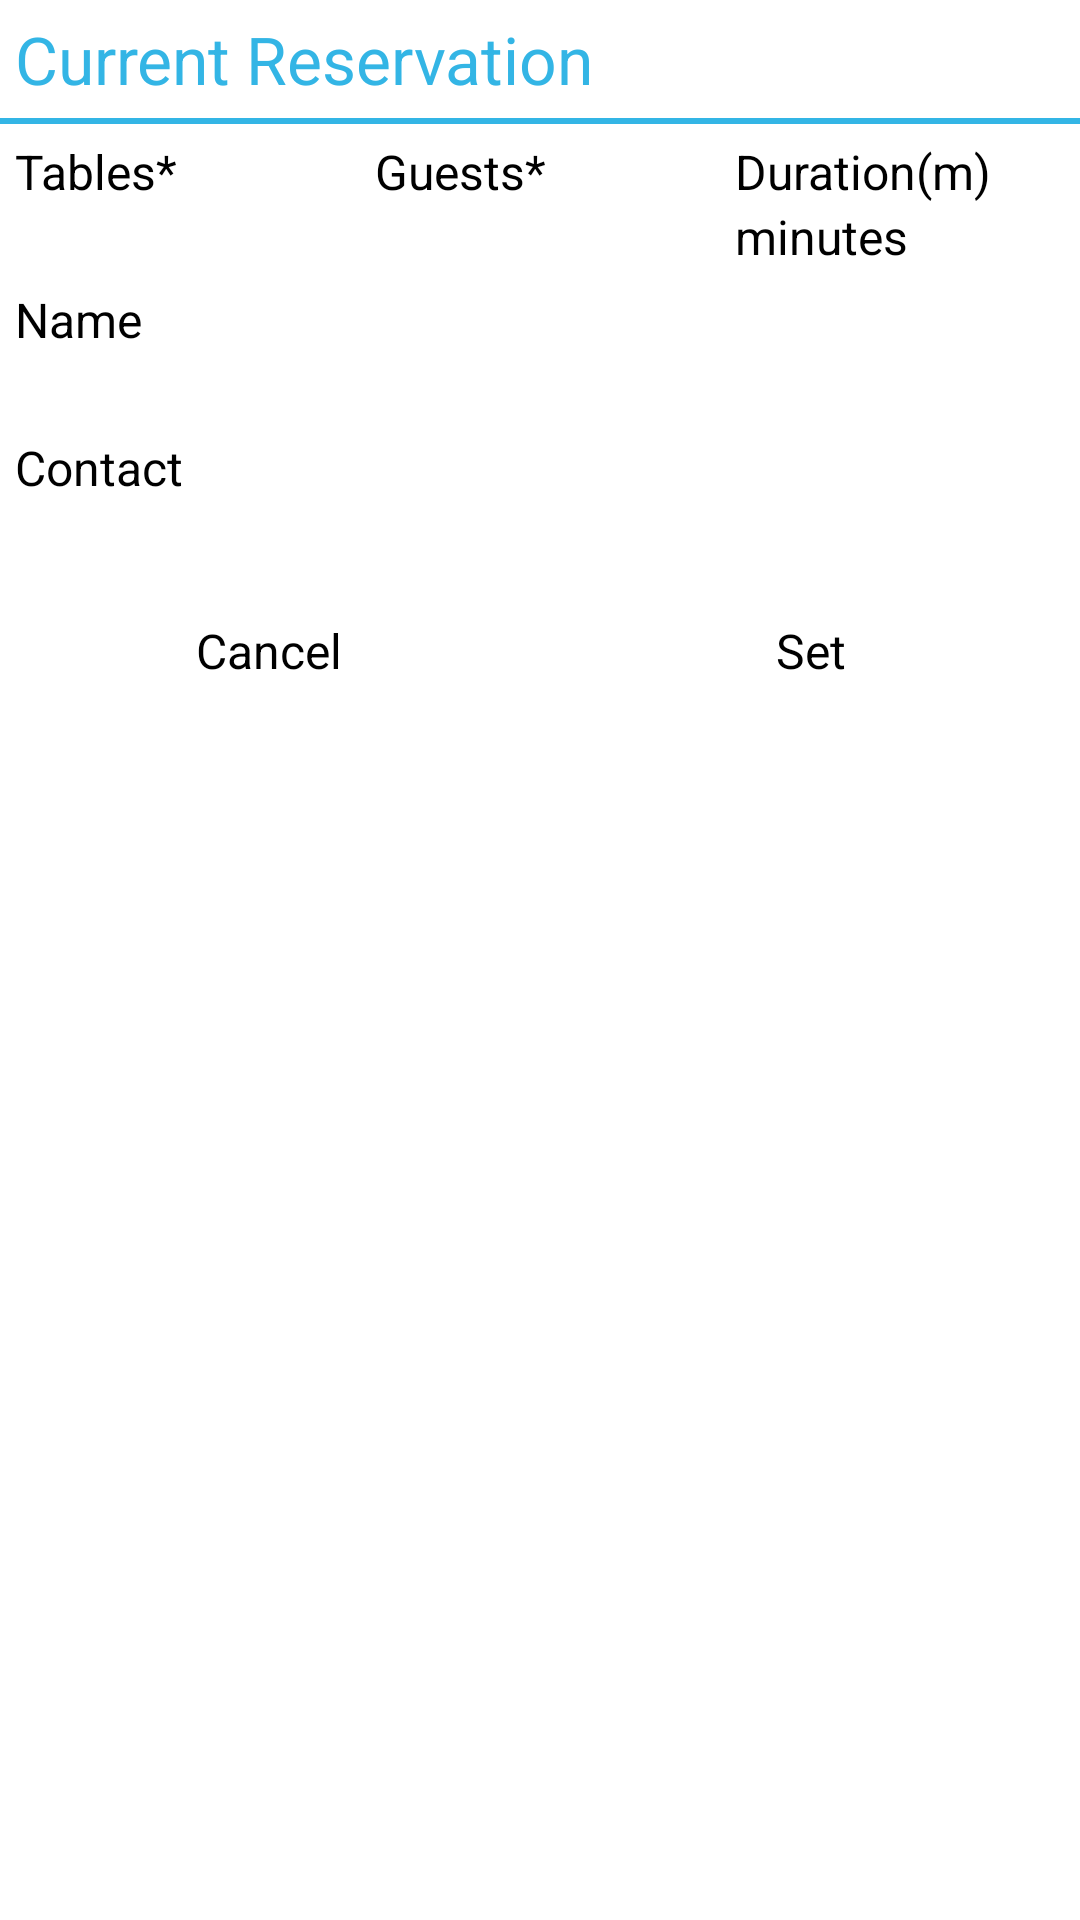

Android layout source for this screen:
<!-- AndroidManifest.xml: application theme Theme.Sherlock.Light.DarkActionBar -->
<!-- res/layout/add_live_booking.xml -->
<LinearLayout xmlns:android="http://schemas.android.com/apk/res/android"
    android:id="@+id/edit_num"
    android:layout_width="fill_parent"
    android:layout_height="fill_parent"
    android:layout_gravity="center"
    android:orientation="vertical" >

    <TextView
        android:id="@+id/crd_Head"
        android:layout_width="match_parent"
        android:layout_height="wrap_content"
        android:layout_marginBottom="5sp"
        android:layout_marginLeft="5sp"
        android:layout_marginRight="5sp"
        android:layout_marginTop="5sp"
        android:gravity="left"
        android:text="@string/crd_Header"
        android:textColor="@color/HoloBlue"
        android:textIsSelectable="true"
        android:textSize="22sp"
        />
    
    <TextView
        android:id="@+id/crd_Err"
        android:layout_width="match_parent"
        android:layout_height="wrap_content"        
        android:gravity="left"
        android:visibility="gone"
        android:textColor="@color/Red"        
        android:textSize="12sp" />       
    <View style="@style/ThickHoloBlueDividerHor" />

    <LinearLayout
        android:layout_width="fill_parent"
        android:layout_height="wrap_content"
        android:baselineAligned="false"
        android:orientation="horizontal" >

        <LinearLayout
            android:layout_width="fill_parent"
            android:layout_height="wrap_content"
            android:layout_weight="1"
            android:orientation="vertical" >

            <TextView
                android:id="@+id/num_tables_header"
                android:layout_width="fill_parent"
                android:layout_height="wrap_content"
                android:layout_marginLeft="5sp"
                android:layout_marginRight="5sp"
                android:layout_marginTop="5sp"
                android:gravity="left"
                android:text="@string/crd_num_tables_header"
                android:textSize="16sp" />

            <EditText
                android:id="@+id/num_tables"
                android:layout_width="fill_parent"
                android:layout_height="wrap_content"
                android:layout_marginLeft="5sp"
                android:layout_marginRight="5sp"
                android:gravity="left"
                android:imeOptions="actionNext"
                android:inputType="number"
                android:textSize="16sp" />
        </LinearLayout>

        <LinearLayout
            android:layout_width="fill_parent"
            android:layout_height="wrap_content"
            android:layout_weight="1"
            android:orientation="vertical" >

            <TextView
                android:id="@+id/num_guests_header"
                android:layout_width="fill_parent"
                android:layout_height="wrap_content"
                android:layout_marginLeft="5sp"
                android:layout_marginRight="5sp"
                android:layout_marginTop="5sp"
                android:gravity="left"
                android:text="@string/crd_guests_header"
                android:textSize="16sp" />

            <EditText
                android:id="@+id/num_guests"
                android:layout_width="fill_parent"
                android:layout_height="wrap_content"
                android:layout_marginLeft="5sp"
                android:layout_marginRight="5sp"
                android:gravity="left"
                android:imeOptions="actionNext"
                android:inputType="number"
                android:textSize="16sp" />
        </LinearLayout>

        <LinearLayout
            android:layout_width="fill_parent"
            android:layout_height="wrap_content"
            android:layout_weight="1"
            android:orientation="vertical" >

            <TextView
                android:id="@+id/exp_occupancy_header"
                android:layout_width="fill_parent"
                android:layout_height="wrap_content"
                android:layout_marginLeft="5sp"
                android:layout_marginRight="5sp"
                android:layout_marginTop="5sp"
                android:gravity="left"
                android:text="@string/crd_occupancy_header"
                android:textSize="16sp" />

            <EditText
                android:id="@+id/exp_occupancy"
                android:layout_width="fill_parent"
                android:layout_height="wrap_content"
                android:layout_marginLeft="5sp"
                android:layout_marginRight="5sp"
                android:gravity="left"
                android:hint="minutes"
                android:imeOptions="actionNext"
                android:inputType="number"
                android:textSize="16sp" />
        </LinearLayout>
    </LinearLayout>

    <View style="@style/ThinGrayDividerHor" />

    <LinearLayout
        android:layout_width="fill_parent"
        android:layout_height="wrap_content"
        android:orientation="vertical" >

        <TextView
            android:id="@+id/guest_name_header"
            android:layout_width="fill_parent"
            android:layout_height="wrap_content"
            android:layout_marginLeft="5sp"
            android:layout_marginRight="5sp"
            android:layout_marginTop="5sp"
            android:gravity="left"
            android:text="@string/crd_guest_name_header"
            android:textSize="16sp" />

        <EditText
            android:id="@+id/guest_name"
            android:layout_width="fill_parent"
            android:layout_height="wrap_content"
            android:layout_marginLeft="5sp"
            android:layout_marginRight="5sp"
            android:gravity="left"
            android:imeOptions="actionNext"
            android:inputType="text"
            android:textSize="16sp" />
    </LinearLayout>

    <View style="@style/ThinGrayDividerHor" />

    <LinearLayout
        android:layout_width="fill_parent"
        android:layout_height="wrap_content"
        android:orientation="vertical" >

        <TextView
            android:id="@+id/guest_phone_header"
            android:layout_width="fill_parent"
            android:layout_height="wrap_content"
            android:layout_marginLeft="5sp"
            android:layout_marginTop="5sp"
            android:gravity="left"
            android:text="@string/crd_guest_phone_header"
            android:textSize="16sp" />

        <EditText
            android:id="@+id/guest_phone"
            android:layout_width="fill_parent"
            android:layout_height="wrap_content"
            android:gravity="left"
            android:imeOptions="actionDone"
            android:inputType="phone"
            android:textSize="16sp" />
    </LinearLayout>

    <View style="@style/ThinGrayDividerHor" />

    <LinearLayout
        android:layout_width="fill_parent"
        android:layout_height="wrap_content"
        android:orientation="horizontal" >

        <TextView
            android:id="@+id/crd_cancel"
            android:layout_width="fill_parent"
            android:layout_height="55dp"
            android:layout_weight="1"
            android:background="@drawable/textview_clickable_white_holoblue"
            android:gravity="center"
            android:padding="5sp"
            android:text="@string/Cancel"
            android:textSize="16sp" />

        <View style="@style/GrayDividerVertical" />

        <TextView
            android:id="@+id/crd_set"
            android:layout_width="fill_parent"
            android:layout_height="55dp"
            android:layout_weight="1"
            android:background="@drawable/textview_clickable_white_holoblue"
            android:gravity="center"
            android:padding="5sp"
            android:text="@string/Set"
            android:textSize="16sp" />
    </LinearLayout>

</LinearLayout>
<!-- resources referenced by this layout -->
<resources>
  <color name="HoloBlue">#ff33b5e5</color>
  <color name="Red">#FF0000</color>
  <!-- drawable textview_clickable_white_holoblue (drawable-hdpi) -->
  <?xml version="1.0" encoding="utf-8"?>
  <selector xmlns:android="http://schemas.android.com/apk/res/android">
  
      <item android:drawable="@color/holo_blue_dark" android:state_pressed="true"/>
      
      <item android:drawable="@color/White" android:state_focused="true"/>
      
      <item android:drawable="@color/White"/>
      
  
  </selector>
  <string name="Cancel">Cancel</string>
  <string name="Set">Set</string>
  <string name="crd_Header">Current Reservation</string>
  <string name="crd_guest_name_header">Name</string>
  <string name="crd_guest_phone_header">Contact</string>
  <string name="crd_guests_header">Guests*</string>
  <string name="crd_num_tables_header">Tables*</string>
  <string name="crd_occupancy_header">Duration(m)</string>
  <style name="GrayDividerVertical">
          <item name="android:layout_width">1dp</item>
          <item name="android:layout_height">match_parent</item>
          <item name="android:background">?android:attr/listDivider</item>
      </style>
  <style name="ThickHoloBlueDividerHor">
          <item name="android:layout_width">match_parent</item>
          <item name="android:layout_height">2dp</item>
          <item name="android:background">#ff33b5e5</item>
      </style>
  <style name="ThinGrayDividerHor">
          <item name="android:layout_width">match_parent</item>
          <item name="android:layout_height">1dp</item>
          <item name="android:background">?android:attr/listDivider</item>
      </style>
  <color name="holo_blue_dark">#ff0099cc</color>
  <color name="White">#FFFFFF</color>
</resources>
